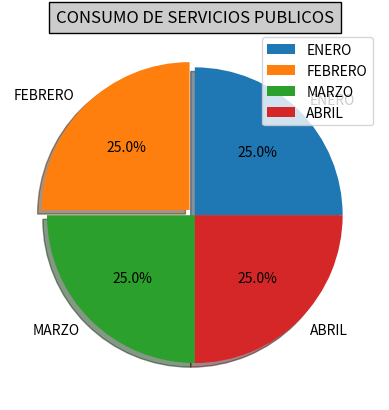

Reproduce this figure in Python.
#!/usr/bin/env python3
# -*- coding: utf-8 -*-
"""
Created on Mon Jan  6 22:06:37 2020

[redacted]
"""
import matplotlib.pyplot as plt

impr = ["ENERO", "FEBRERO", "MARZO", "ABRIL"]
vol = [25, 25, 25, 25]
expl =(0, 0.05, 0, 0)
plt.pie(vol, explode=expl, labels=impr, autopct='%1.1f%%', shadow=True)
plt.title("CONSUMO DE SERVICIOS PUBLICOS", bbox={"facecolor":"0.8", "pad":5})
plt.legend()